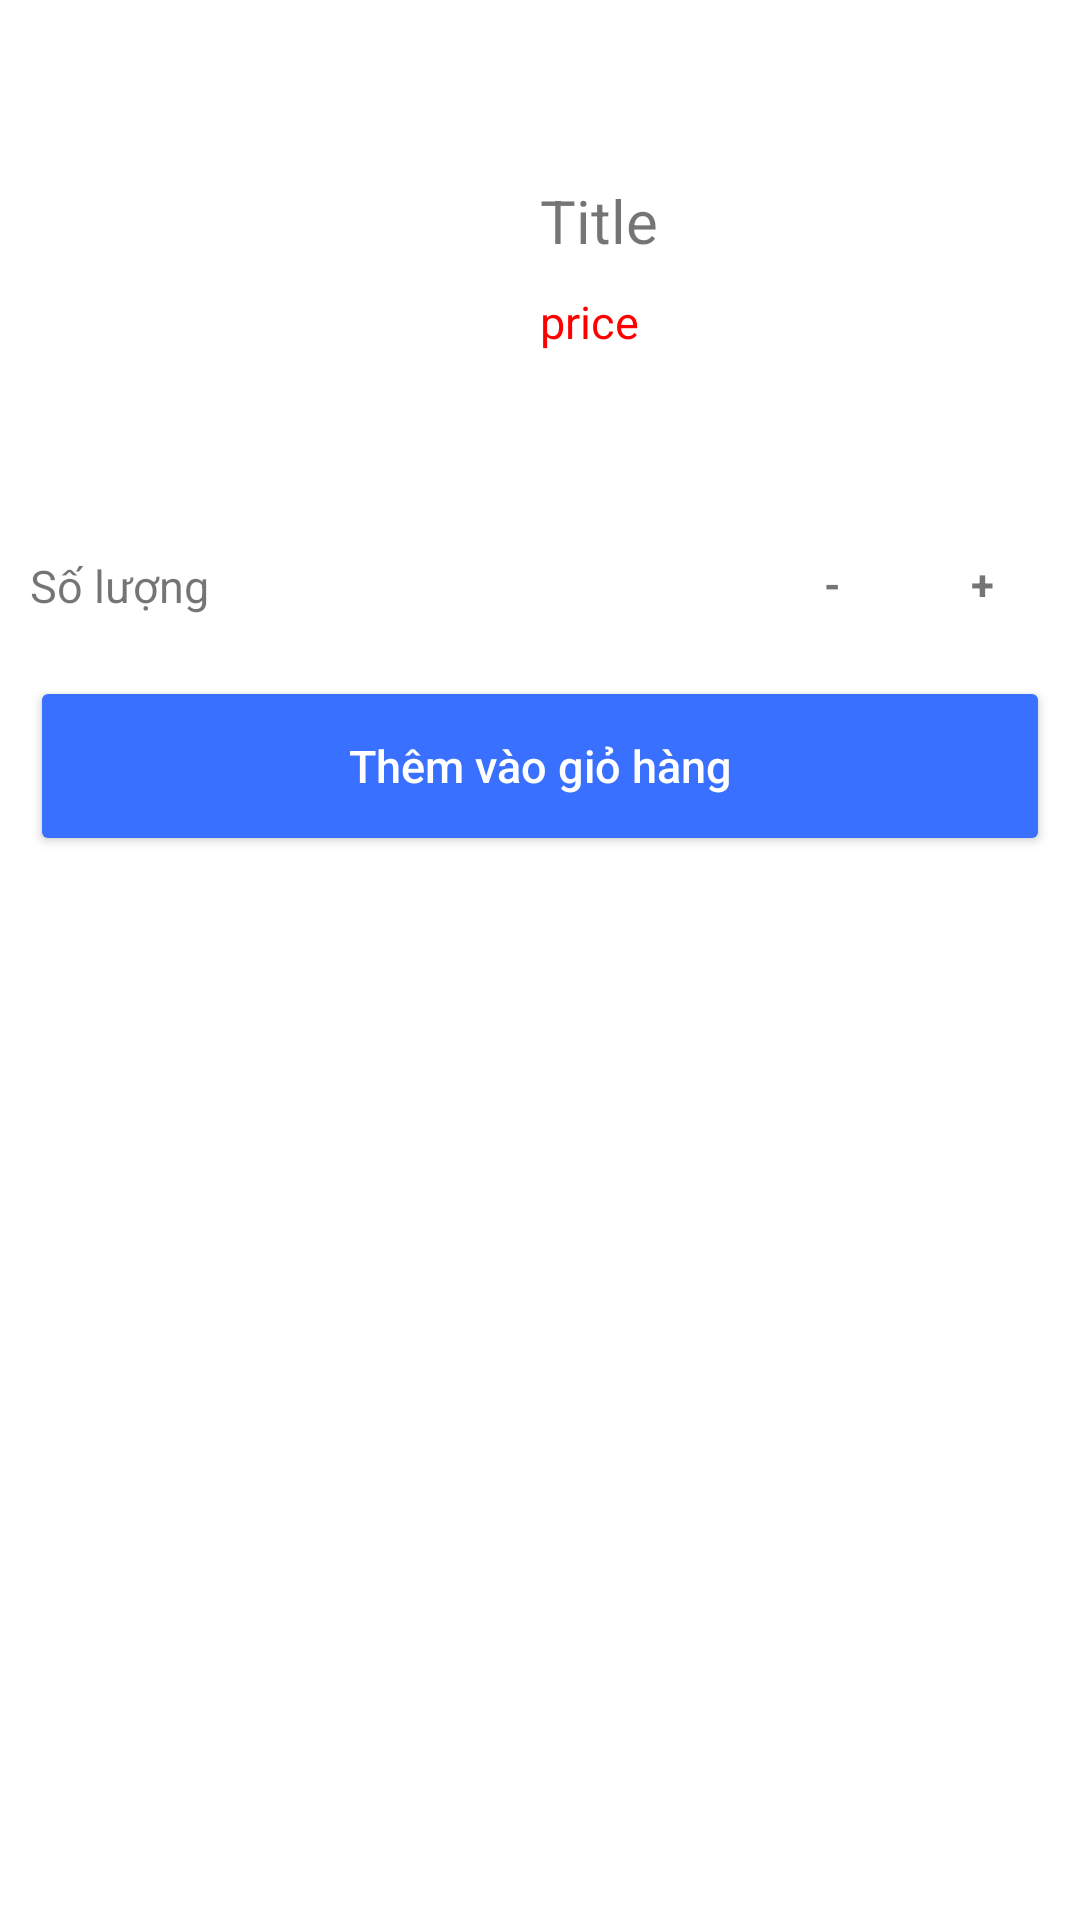

The Android layout XML behind this screen, and the referenced resources:
<!-- AndroidManifest.xml: application theme Theme.ShoppingApp -->
<!-- res/layout/fragment_add_product_cart.xml -->
<?xml version="1.0" encoding="utf-8"?>
<androidx.constraintlayout.widget.ConstraintLayout xmlns:android="http://schemas.android.com/apk/res/android"
    xmlns:tools="http://schemas.android.com/tools"
    android:layout_width="match_parent"
    android:layout_height="@dimen/_300sdp"
    xmlns:app="http://schemas.android.com/apk/res-auto"
    tools:context=".fragment.AddProductCart"
    android:background="@color/white">

    
    <ImageView
        android:id="@+id/imgProduct"
        android:layout_marginTop="@dimen/_10sdp"
        android:layout_marginLeft="@dimen/_10sdp"
        app:layout_constraintTop_toTopOf="parent"
        app:layout_constraintLeft_toLeftOf="parent"
        android:layout_width="@dimen/_150sdp"
        android:layout_height="@dimen/_150sdp" />

    <TextView
        android:id="@+id/txtTitle"
        android:text="@string/title"
        android:layout_marginTop="@dimen/_60sdp"
        android:layout_marginLeft="@dimen/_20sdp"
        app:layout_constraintTop_toTopOf="parent"
        app:layout_constraintLeft_toRightOf="@+id/imgProduct"
        android:textSize="@dimen/_20ssp"
        android:layout_width="wrap_content"
        android:layout_height="wrap_content"/>

    <TextView
        android:id="@+id/txtPrice"
        android:text="@string/price"
        android:layout_marginTop="@dimen/_10sdp"
        android:layout_marginLeft="@dimen/_20sdp"
        app:layout_constraintTop_toBottomOf="@+id/txtTitle"
        app:layout_constraintLeft_toRightOf="@+id/imgProduct"
        android:textSize="@dimen/_15ssp"
        android:layout_width="wrap_content"
        android:layout_height="wrap_content"
        android:textColor="@color/red"/>

    <ImageView
        android:id="@+id/imgClear"
        android:src="@drawable/ic_baseline_clear_24"
        android:layout_marginTop="@dimen/_10sdp"
        android:layout_marginRight="@dimen/_20sdp"
        app:layout_constraintTop_toTopOf="parent"
        app:layout_constraintRight_toRightOf="parent"
        android:layout_width="@dimen/_30sdp"
        android:layout_height="@dimen/_30sdp"/>

    <TextView
        android:id="@+id/txt_text"
        android:text="Số lượng"
        android:layout_marginTop="@dimen/_25sdp"
        android:layout_marginLeft="@dimen/_10sdp"
        app:layout_constraintTop_toBottomOf="@+id/imgProduct"
        app:layout_constraintLeft_toLeftOf="parent"
        android:textSize="@dimen/_15ssp"
        android:layout_width="wrap_content"
        android:layout_height="wrap_content"/>

    <LinearLayout
        android:orientation="horizontal"
        android:layout_marginLeft="@dimen/_10sdp"
        android:layout_marginRight="@dimen/_20sdp"
        app:layout_constraintTop_toBottomOf="@+id/imgClear"
        app:layout_constraintRight_toRightOf="parent"
        android:layout_marginTop="@dimen/_145sdp"
        android:layout_width="wrap_content"
        android:layout_height="wrap_content">

        <TextView
            android:id="@+id/txtReduce"
            android:gravity="center"
            android:textAlignment="center"
            android:layout_width="@dimen/_25sdp"
            android:layout_height="wrap_content"
            android:text="-"
            android:textStyle="bold"/>

        <TextView
            android:id="@+id/txtQuantity"
            android:gravity="center"
            android:textAlignment="center"
            android:layout_width="@dimen/_25sdp"
            android:layout_height="wrap_content"
            android:textStyle="bold"/>

        <TextView
            android:id="@+id/txtMore"
            android:gravity="center"
            android:textAlignment="center"
            android:layout_width="@dimen/_25sdp"
            android:layout_height="wrap_content"
            android:text="+"
            android:textStyle="bold" />
    </LinearLayout>

    <Button
        android:id="@+id/btnAdd"
        android:textAllCaps="false"
        android:text="@string/addToCart"
        app:layout_constraintTop_toBottomOf="@+id/txt_text"
        android:layout_marginTop="@dimen/_20sdp"
        android:layout_marginRight="@dimen/_10sdp"
        android:layout_marginLeft="@dimen/_10sdp"
        android:layout_width="match_parent"
        android:layout_height="@dimen/_60sdp"
        android:textSize="@dimen/_15sdp"
        android:backgroundTint="@color/green_39"
        android:textColor="@color/white"
        android:layout_marginBottom="@dimen/_10sdp"/>
</androidx.constraintlayout.widget.ConstraintLayout>
<!-- resources referenced by this layout -->
<resources>
  <color name="green_39">#3970FF</color>
  <color name="red">#FF0000</color>
  <color name="white">#FFFFFFFF</color>
  <dimen name="_10sdp">10dp</dimen>
  <dimen name="_145sdp">145dp</dimen>
  <dimen name="_150sdp">150dp</dimen>
  <dimen name="_15sdp">15dp</dimen>
  <dimen name="_15ssp">15sp</dimen>
  <dimen name="_20sdp">20dp</dimen>
  <dimen name="_20ssp">20sp</dimen>
  <dimen name="_25sdp">25dp</dimen>
  <dimen name="_300sdp">300dp</dimen>
  <dimen name="_30sdp">30dp</dimen>
  <dimen name="_60sdp">60dp</dimen>
  <string name="addToCart">Thêm vào giỏ hàng</string>
  <string name="price">price</string>
  <string name="title">Title</string>
  <style name="Theme.ShoppingApp" parent="Theme.MaterialComponents.DayNight.NoActionBar">
          
          <item name="colorPrimary">@color/purple_500</item>
          <item name="colorPrimaryVariant">@color/black</item>
          <item name="colorOnPrimary">@color/white</item>
          
          <item name="colorSecondary">@color/teal_200</item>
          <item name="colorSecondaryVariant">@color/teal_700</item>
          <item name="colorOnSecondary">@color/black</item>
          
          <item name="android:statusBarColor" tools:targetApi="l">?attr/colorPrimaryVariant</item>
          
      </style>
  <color name="purple_500">#FF6200EE</color>
  <color name="black">#FF000000</color>
  <color name="teal_200">#FF03DAC5</color>
  <color name="teal_700">#FF018786</color>
</resources>
